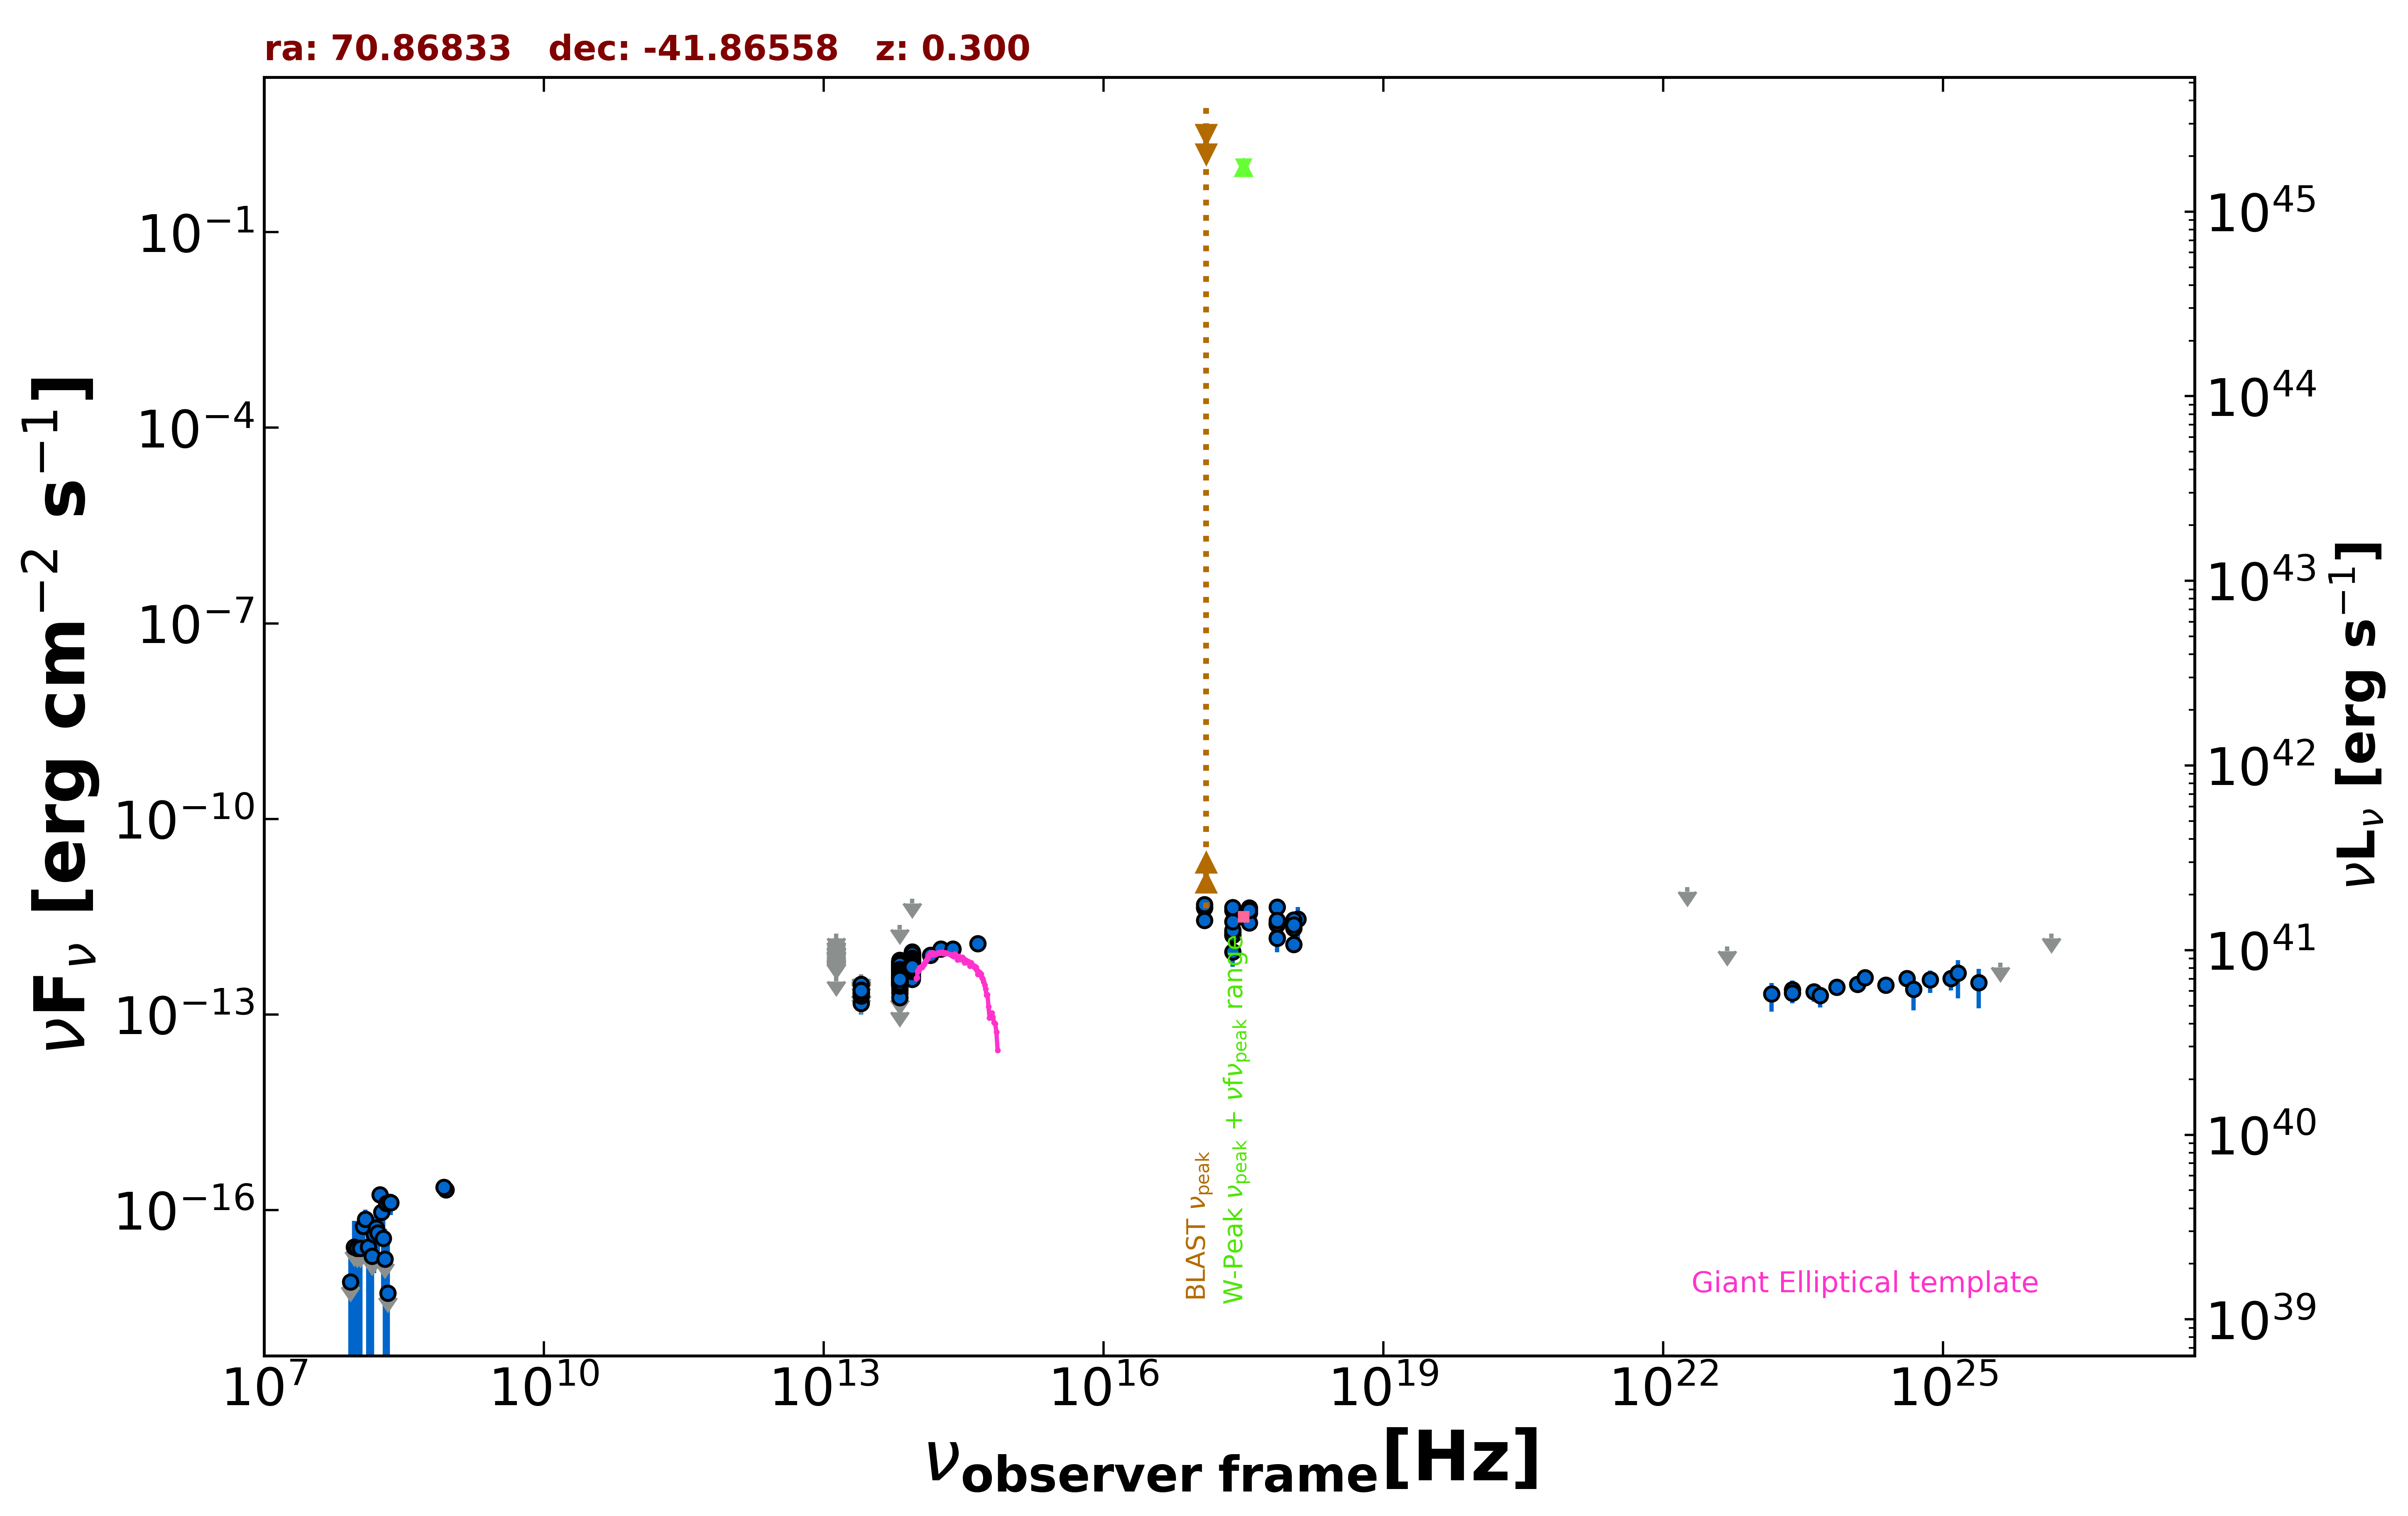

Data behind this chart, as committed beside it:
freq., flux, err_flux, MJD_start, MJD_end, flag, catalog, reference
8.870e+08, 2.058e-16, 1.950e-17, 55000, 55000, , RACS, Hale et al. 2021  PASA  38  e058
8.430e+08, 2.259e-16, 1.095e-17, 55000, 55000, , SUMSS, Manch et al. 2003  MNRAS  342  1117
2.418e+17, 1.824e-12, 3.635e-13, 55000, 55000, , XMMSL2, Saxton et al. 2008  A&A  480  611
7.253e+17, 2.413e-12, 4.685e-13, 55000, 55000, , XMMSL2, Saxton et al. 2008  A&A  480  611
2.418e+17, 1.645e-12, 4.055e-13, 55000, 55000, , XMMSL2, Saxton et al. 2008  A&A  480  611
7.253e+17, 2.644e-12, 5.975e-13, 55000, 55000, , XMMSL2, Saxton et al. 2008  A&A  480  611
2.418e+17, 9.172e-13, 3.800e-13, 55000, 55000, , XMMSL2, Saxton et al. 2008  A&A  480  611
7.253e+17, 1.513e-12, 6.109e-13, 55000, 55000, , XMMSL2, Saxton et al. 2008  A&A  480  611
2.418e+17, 1.685e-12, 3.665e-13, 55000, 55000, , XMMSL2, Saxton et al. 2008  A&A  480  611
7.253e+17, 2.451e-12, 5.035e-13, 55000, 55000, , XMMSL2, Saxton et al. 2008  A&A  480  611
1.209e+18, 2.907e-12, 1.538e-12, 55000, 55000, , XMMSL2, Saxton et al. 2008  A&A  480  611
2.418e+17, 1.970e-12, 1.935e-13, 55000, 55000, , RASS, Boller et al. 2016  A&A  103  1
2.418e+17, 3.987e-12, 1.550e-13, 57361, 57385, , 1OUSX, Giommi et al. in preparation
1.209e+17, 4.353e-12, 1.600e-13, 57361, 57385, , 1OUSX, Giommi et al. in preparation
3.627e+17, 3.622e-12, 1.500e-13, 57361, 57385, , 1OUSX, Giommi et al. in preparation
7.253e+17, 2.488e-12, 6.400e-14, 57361, 57385, , 1OUSX, Giommi et al. in preparation
1.088e+18, 2.102e-12, 1.450e-13, 57361, 57385, , 1OUSX, Giommi et al. in preparation
7.253e+17, 4.434e-12, 1.185e-13, 55000, 55000, , 2SXPS, Evans et al. 2020  ApJS  247  54
1.209e+17, 4.436e-12, 1.730e-13, 55000, 55000, , 2SXPS, Evans et al. 2020  ApJS  247  54
3.627e+17, 4.355e-12, 1.875e-13, 55000, 55000, , 2SXPS, Evans et al. 2020  ApJS  247  54
1.088e+18, 2.838e-12, 2.100e-13, 55000, 55000, , 2SXPS, Evans et al. 2020  ApJS  247  54
1.389e+14, 8.138e-13, 1.317e-13, 55000, 55000, , 2MASS, Skrutskie et al. 2006  AJ  131  1163
1.804e+14, 1.008e-12, 1.293e-13, 55000, 55000, , 2MASS, Skrutskie et al. 2006  AJ  131  1163
2.427e+14, 1.017e-12, 1.003e-13, 55000, 55000, , 2MASS, Skrutskie et al. 2006  AJ  131  1163
8.817e+13, 6.491e-13, 2.750e-15, 55000, 55000, , UNWISE, Schlafly et al. 2019  ApJS  240  30
6.517e+13, 4.330e-13, 3.350e-15, 55000, 55000, , UNWISE, Schlafly et al. 2019  ApJS  240  30
8.817e+13, 5.421e-13, 1.345e-14, 55000, 55000, , WISE, Wright et al. 2010  AJ  140  1868
6.517e+13, 3.731e-13, 1.065e-14, 55000, 55000, , WISE, Wright et al. 2010  AJ  140  1868
2.498e+13, 1.491e-13, 2.875e-14, 55000, 55000, , WISE, Wright et al. 2010  AJ  140  1868
1.363e+13, 3.795e-13, 0.000e+00, 55000, 55000, UL, WISE, Wright et al. 2010  AJ  140  1868
8.817e+13, 5.182e-13, 3.010e-14, 56703, 56703, , NEOWISE, Mainzer et al. 2014  ApJ  792  30
6.517e+13, 4.710e-13, 4.740e-14, 56703, 56703, , NEOWISE, Mainzer et al. 2014  ApJ  792  30
8.817e+13, 6.369e-13, 3.170e-14, 56702, 56702, , NEOWISE, Mainzer et al. 2014  ApJ  792  30
6.517e+13, 4.065e-13, 3.525e-14, 56702, 56702, , NEOWISE, Mainzer et al. 2014  ApJ  792  30
8.817e+13, 5.803e-13, 3.635e-14, 56702, 56702, , NEOWISE, Mainzer et al. 2014  ApJ  792  30
6.517e+13, 4.202e-13, 5.005e-14, 56702, 56702, , NEOWISE, Mainzer et al. 2014  ApJ  792  30
8.817e+13, 5.650e-13, 2.915e-14, 56702, 56702, , NEOWISE, Mainzer et al. 2014  ApJ  792  30
6.517e+13, 4.437e-13, 3.845e-14, 56702, 56702, , NEOWISE, Mainzer et al. 2014  ApJ  792  30
8.817e+13, 6.021e-13, 2.775e-14, 56703, 56703, , NEOWISE, Mainzer et al. 2014  ApJ  792  30
6.517e+13, 4.233e-13, 3.590e-14, 56703, 56703, , NEOWISE, Mainzer et al. 2014  ApJ  792  30
8.817e+13, 5.660e-13, 2.765e-14, 56703, 56703, , NEOWISE, Mainzer et al. 2014  ApJ  792  30
6.517e+13, 4.179e-13, 3.430e-14, 56703, 56703, , NEOWISE, Mainzer et al. 2014  ApJ  792  30
8.817e+13, 6.110e-13, 2.815e-14, 56703, 56703, , NEOWISE, Mainzer et al. 2014  ApJ  792  30
6.517e+13, 5.689e-13, 5.665e-14, 56703, 56703, , NEOWISE, Mainzer et al. 2014  ApJ  792  30
8.817e+13, 5.708e-13, 2.785e-14, 56703, 56703, , NEOWISE, Mainzer et al. 2014  ApJ  792  30
6.517e+13, 3.773e-13, 3.510e-14, 56703, 56703, , NEOWISE, Mainzer et al. 2014  ApJ  792  30
8.817e+13, 6.144e-13, 2.830e-14, 56703, 56703, , NEOWISE, Mainzer et al. 2014  ApJ  792  30
6.517e+13, 4.069e-13, 3.565e-14, 56703, 56703, , NEOWISE, Mainzer et al. 2014  ApJ  792  30
8.817e+13, 5.215e-13, 3.365e-14, 56702, 56702, , NEOWISE, Mainzer et al. 2014  ApJ  792  30
6.517e+13, 4.352e-13, 4.740e-14, 56702, 56702, , NEOWISE, Mainzer et al. 2014  ApJ  792  30
8.817e+13, 6.026e-13, 2.775e-14, 56702, 56702, , NEOWISE, Mainzer et al. 2014  ApJ  792  30
6.517e+13, 3.078e-13, 4.205e-14, 56702, 56702, , NEOWISE, Mainzer et al. 2014  ApJ  792  30
8.817e+13, 6.392e-13, 3.655e-14, 56702, 56702, , NEOWISE, Mainzer et al. 2014  ApJ  792  30
6.517e+13, 3.144e-13, 4.910e-14, 56702, 56702, , NEOWISE, Mainzer et al. 2014  ApJ  792  30
8.817e+13, 5.851e-13, 2.855e-14, 56703, 56703, , NEOWISE, Mainzer et al. 2014  ApJ  792  30
6.517e+13, 4.198e-13, 3.405e-14, 56703, 56703, , NEOWISE, Mainzer et al. 2014  ApJ  792  30
8.817e+13, 5.776e-13, 3.195e-14, 56703, 56703, , NEOWISE, Mainzer et al. 2014  ApJ  792  30
6.517e+13, 4.388e-13, 3.845e-14, 56703, 56703, , NEOWISE, Mainzer et al. 2014  ApJ  792  30
8.817e+13, 5.830e-13, 2.845e-14, 56703, 56703, , NEOWISE, Mainzer et al. 2014  ApJ  792  30
6.517e+13, 4.420e-13, 4.240e-14, 56703, 56703, , NEOWISE, Mainzer et al. 2014  ApJ  792  30
... 1,069 more rows
